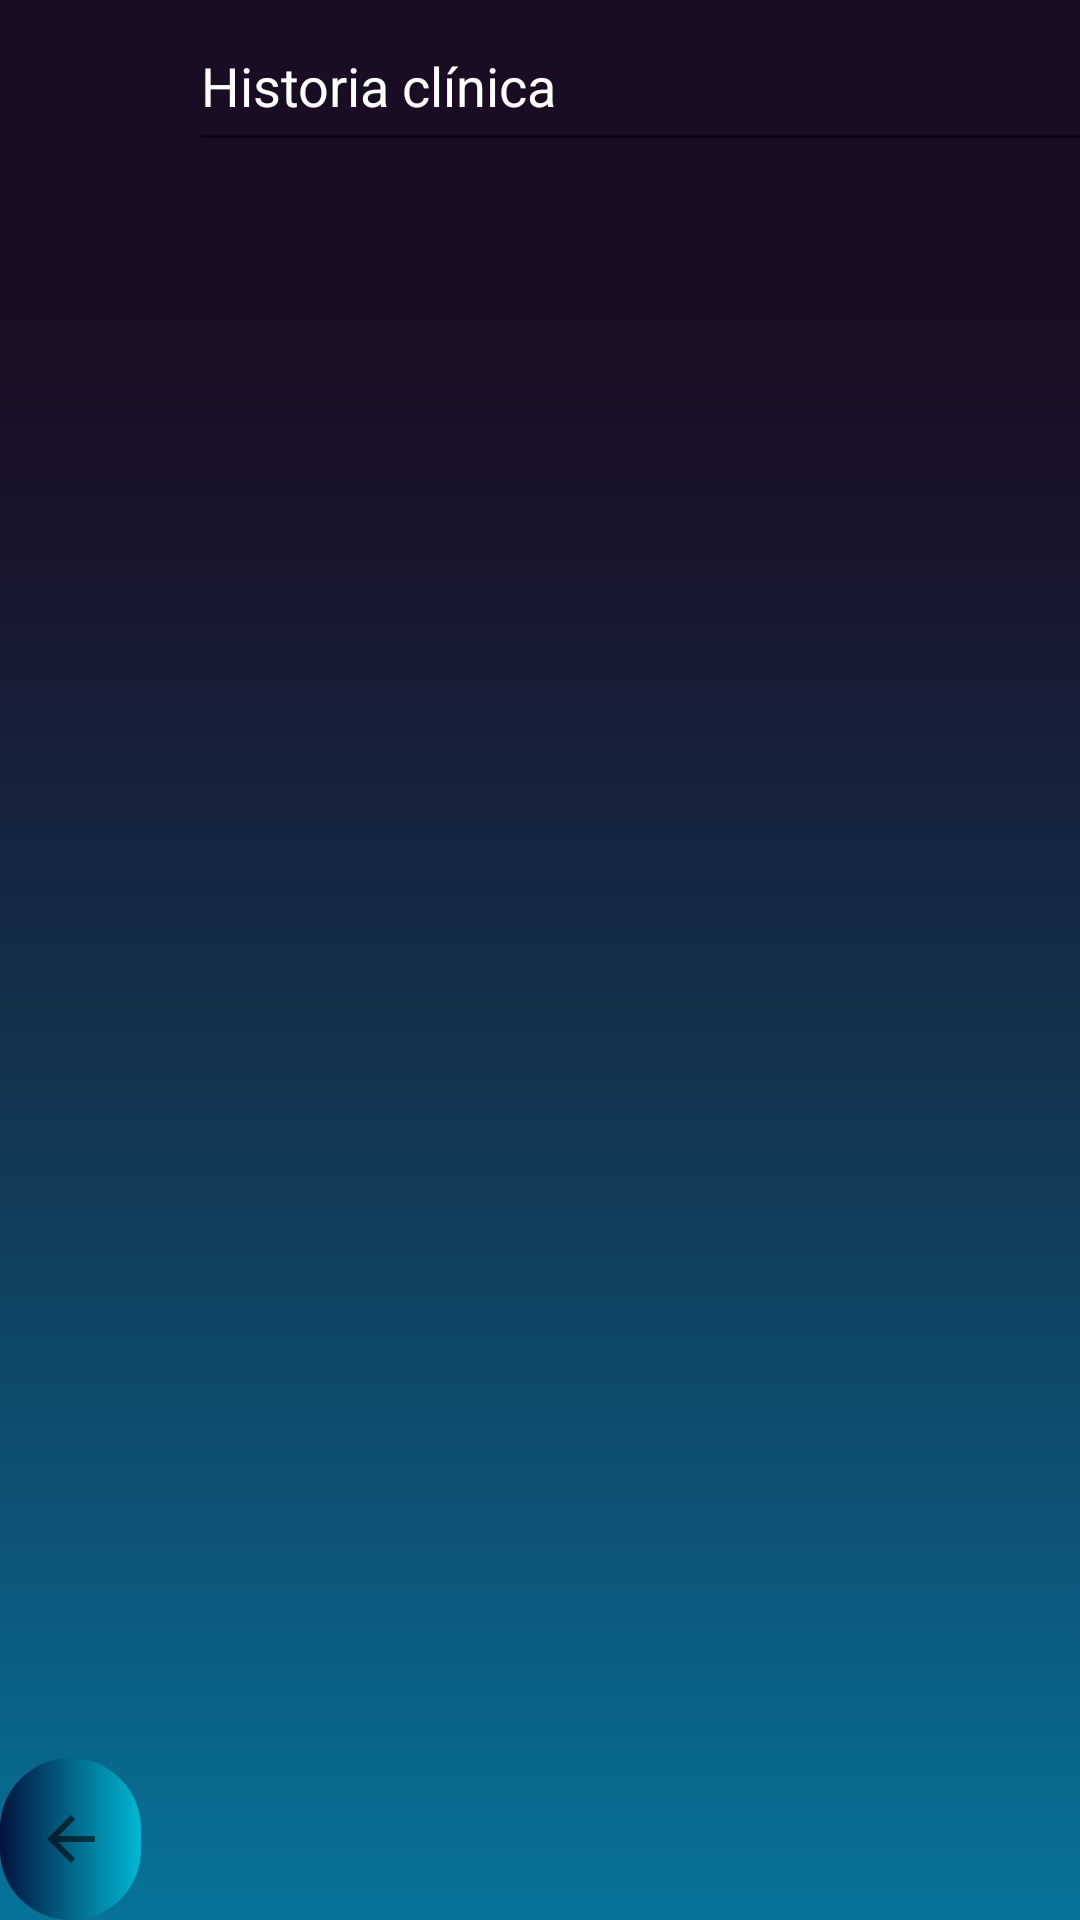

Write the Android layout XML for this screen, with the resource values it uses.
<!-- AndroidManifest.xml: application theme Theme.DentyTu -->
<!-- res/layout/activity_main4.xml -->
<?xml version="1.0" encoding="utf-8"?>
<androidx.constraintlayout.widget.ConstraintLayout xmlns:android="http://schemas.android.com/apk/res/android"
    xmlns:app="http://schemas.android.com/apk/res-auto"
    xmlns:tools="http://schemas.android.com/tools"
    android:layout_width="match_parent"
    android:layout_height="match_parent"
    tools:context=".MainActivity4">

    <ImageView
        android:id="@+id/fondo"
        android:layout_width="444dp"
        android:layout_height="902dp"
        android:contentDescription="todo1"
        android:foregroundGravity="center"
        app:layout_constraintBottom_toBottomOf="parent"
        app:layout_constraintEnd_toEndOf="parent"
        app:layout_constraintHorizontal_bias="0.498"
        app:layout_constraintStart_toStartOf="parent"
        app:layout_constraintTop_toTopOf="parent"
        app:srcCompat="@mipmap/fondo45" />

    <ImageButton
        android:id="@+id/retroceder"
        android:layout_width="47dp"
        android:layout_height="54dp"
        android:background="@drawable/custon_button"
        android:contentDescription="@string/app_name"
        app:backgroundTint="@null"
        app:layout_constraintBottom_toBottomOf="parent"
        app:layout_constraintStart_toStartOf="parent"
        app:srcCompat="?attr/actionModeCloseDrawable" />

    <ImageView
        android:id="@+id/imageView3"
        android:layout_width="59dp"
        android:layout_height="53dp"
        android:layout_marginStart="4dp"
        app:layout_constraintStart_toStartOf="parent"
        app:layout_constraintTop_toTopOf="parent"
        app:srcCompat="@mipmap/usuario" />

    <EditText
        android:id="@+id/textView"
        android:layout_width="359dp"
        android:layout_height="54dp"
        android:hint="Historia clínica"
        android:textColorHint="#FFFFFF"
        android:textSize="18dp"
        app:layout_constraintStart_toEndOf="@+id/imageView3"
        app:layout_constraintTop_toTopOf="parent" />

</androidx.constraintlayout.widget.ConstraintLayout>
<!-- resources referenced by this layout -->
<resources>
  <!-- drawable custon_button (drawable) -->
  <?xml version="1.0" encoding="utf-8"?>
  <shape xmlns:android="http://schemas.android.com/apk/res/android">
  
      <gradient
          android:startColor="#03133C"
          android:endColor="#00B8D4"
          android:angle="0"/>
      <corners
          android:radius="50dp"/>.
  </shape>
  <!-- mipmap fondo45: png bitmap (mipmap-xxxhdpi, 1491 bytes) -->
  <string name="app_name">dentist city</string>
  <style name="Theme.DentyTu" parent="Theme.MaterialComponents.DayNight.DarkActionBar">
          
          <item name="colorPrimary">@color/purple_500</item>
          <item name="colorPrimaryVariant">@color/purple_700</item>
          <item name="colorOnPrimary">@color/white</item>
          
          <item name="colorSecondary">@color/teal_200</item>
          <item name="colorSecondaryVariant">@color/teal_700</item>
          <item name="colorOnSecondary">@color/black</item>
          
          <item name="android:statusBarColor" tools:targetApi="l">?attr/colorPrimaryVariant</item>
          
      </style>
  <color name="purple_500">#000000</color>
  <color name="purple_700">#FF3700B3</color>
  <color name="white">#FFFFFFFF</color>
  <color name="teal_200">#FF03DAC5</color>
  <color name="teal_700">#FF018786</color>
  <color name="black">#FF000000</color>
</resources>
